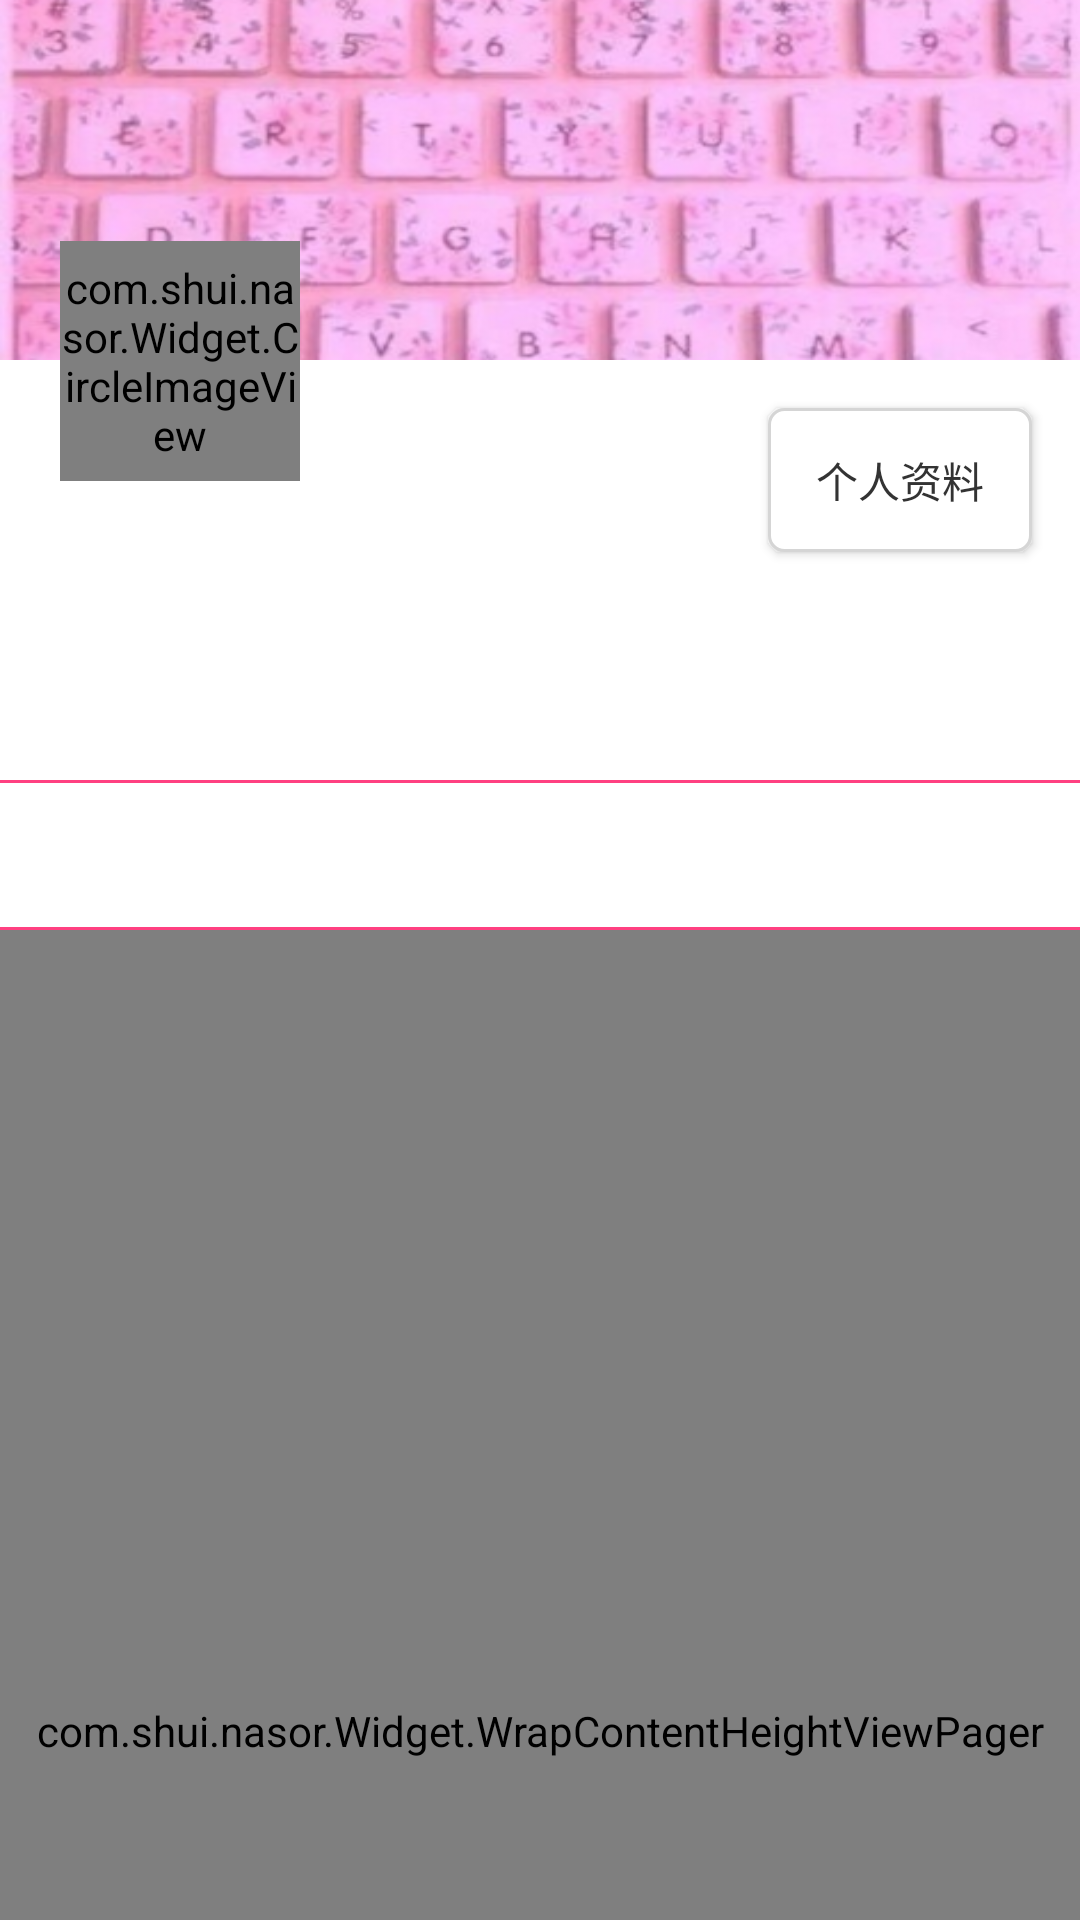

Android layout source for this screen:
<!-- AndroidManifest.xml: application theme AppTheme -->
<!-- res/layout/activity_user_info.xml -->
<?xml version="1.0" encoding="utf-8"?>
<android.support.design.widget.CoordinatorLayout
    xmlns:android="http://schemas.android.com/apk/res/android"
    xmlns:app="http://schemas.android.com/apk/res-auto"
    android:orientation="vertical"
    android:fitsSystemWindows="true"
    android:layout_width="match_parent"
    android:layout_height="match_parent">
        <android.support.design.widget.AppBarLayout
            android:layout_width="match_parent"
            android:id="@+id/infoAppBarLayout"
            android:fitsSystemWindows="true"
            android:transitionName="shareView"
            android:layout_height="wrap_content">
                <android.support.design.widget.CollapsingToolbarLayout
                    android:layout_width="match_parent"
                    android:id="@+id/infoCollapsingToolbarLayouts"
                    android:minHeight="?attr/actionBarSize"
                    android:layout_height="@dimen/detail_image_height"
                    android:theme="@style/ThemeOverlay.AppCompat.Dark.ActionBar"
                    app:contentScrim="?attr/colorPrimary"
                    app:expandedTitleTextAppearance="@style/TextAppearance.ExpandedTitle"
                    app:expandedTitleMargin="@dimen/extend_title_margin"
                    app:layout_scrollFlags="scroll|exitUntilCollapsed">
                        <FrameLayout
                            android:background="@android:color/white"
                            app:layout_collapseMode="parallax"
                            app:layout_collapseParallaxMultiplier="0.8"
                            app:layout_scrollFlags="scroll|snap|enterAlways|enterAlwaysCollapsed"
                            android:fitsSystemWindows="true"
                            android:layout_width="match_parent"
                            android:layout_height="match_parent">
                                <RelativeLayout
                                    android:layout_width="match_parent"
                                    android:layout_height="match_parent">
                                <ImageView
                                    android:background="@drawable/info_bg"
                                    android:id="@+id/infoIVHeader"
                                    android:scaleType="centerCrop"
                                    android:layout_width="match_parent"
                                    android:layout_height="120dp" />
                                 <com.shui.nasor.Widget.CircleImageView
                                     android:id="@+id/infoCIVAvatar"
                                     android:layout_below="@+id/infoIVHeader"
                                     android:layout_marginTop="-40dp"
                                     android:layout_marginLeft="20dp"
                                     android:layout_width="80dp"
                                     android:layout_height="80dp" />
                                <LinearLayout
                                    android:layout_alignParentLeft="true"
                                    android:layout_alignParentBottom="true"
                                    android:orientation="vertical"
                                    android:layout_width="wrap_content"
                                    android:layout_height="wrap_content">
                                        <TextView
                                            android:id="@+id/infoTVName"
                                            android:textSize="@dimen/text_size_big"
                                            android:textColor="@color/main_black"
                                            android:layout_margin="@dimen/space_size_5"
                                            android:layout_width="wrap_content"
                                            android:layout_height="wrap_content" />
                                        <LinearLayout
                                            android:paddingLeft="@dimen/space_size_5"
                                            android:layout_margin="@dimen/space_size_5"
                                            android:orientation="horizontal"
                                            android:layout_width="wrap_content"
                                            android:layout_height="wrap_content">
                                                <TextView
                                                    android:textSize="@dimen/text_size_normal"
                                                    android:textColor="@color/comment_text"
                                                    android:id="@+id/infoTVFollower"
                                                    android:layout_marginRight="@dimen/space_size_15"
                                                    android:layout_width="wrap_content"
                                                    android:layout_height="wrap_content" />
                                                <TextView
                                                    android:textSize="@dimen/text_size_normal"
                                                    android:textColor="@color/comment_text"
                                                    android:id="@+id/infoTVFans"
                                                    android:layout_width="wrap_content"
                                                    android:layout_height="wrap_content" />
                                        </LinearLayout>
                                        <TextView
                                            android:paddingLeft="@dimen/space_size_5"
                                            android:textSize="@dimen/text_size_normal"
                                            android:textColor="@color/comment_text"
                                            android:id="@+id/infoTVSign"
                                            android:layout_margin="@dimen/space_size_5"
                                            android:layout_width="wrap_content"
                                            android:layout_height="wrap_content" />
                                 </LinearLayout>
                                        <Button
                                            android:text="个人资料"
                                            android:id="@+id/infoBTNInfo"
                                            android:textColor="@color/main_black"
                                            android:layout_below="@id/infoIVHeader"
                                            android:layout_alignParentRight="true"
                                            android:background="@drawable/edit_bg"
                                            android:layout_margin="@dimen/fab_margin"
                                            android:layout_width="wrap_content"
                                            android:layout_height="wrap_content" />
                                </RelativeLayout>
                        </FrameLayout>
                        
                        <android.support.v7.widget.Toolbar
                            android:id="@+id/infoToolbar"
                            android:layout_width="match_parent"
                            app:layout_collapseMode="pin"
                            app:popupTheme="@style/ThemeOverlay.AppCompat.Light"
                            android:layout_height="?attr/actionBarSize">
                                <TextView
                                    android:id="@+id/infoTVToolbar"
                                    android:gravity="center_vertical"
                                    android:textSize="@dimen/text_size_big"
                                    android:layout_width="match_parent"
                                    android:layout_height="wrap_content" />
                            </android.support.v7.widget.Toolbar>
                </android.support.design.widget.CollapsingToolbarLayout>
                <LinearLayout
                    android:orientation="vertical"
                    android:layout_width="match_parent"
                    android:layout_height="wrap_content">
                        <ImageView
                            android:layout_width="match_parent"
                            android:layout_height="@dimen/space_size_1"
                            android:background="@drawable/common_list_divider"
                            />
                        <android.support.design.widget.TabLayout
                         android:id="@+id/infoVpTab"
                         android:layout_width="match_parent"
                        android:layout_height="wrap_content"
                         android:background="@android:color/white"
                        app:tabIndicatorColor="@color/colorAccent"
                          app:tabSelectedTextColor="@color/colorAccent"
                        app:tabTextColor="@android:color/black"
                            />
                        <ImageView
                            android:layout_width="match_parent"
                            android:layout_height="@dimen/space_size_1"
                            android:background="@drawable/common_list_divider"
                            />
                </LinearLayout>
        </android.support.design.widget.AppBarLayout>
        <android.support.v4.widget.NestedScrollView
            android:id="@+id/infoNestedScrollView"
            app:layout_behavior="@string/appbar_scrolling_view_behavior"
            android:scrollbars="vertical"
            android:background="@color/colorBackground"
            android:fillViewport="true"
            android:layout_width="match_parent"
            android:layout_height="match_parent">
                <RelativeLayout
                    android:layout_width="match_parent"
                    android:layout_height="match_parent">
                                <com.shui.nasor.Widget.WrapContentHeightViewPager
                                    android:id="@+id/infoVpPager"
                                    android:layout_width="match_parent"
                                    android:layout_height="match_parent"
                                    />
                </RelativeLayout>
        </android.support.v4.widget.NestedScrollView>
</android.support.design.widget.CoordinatorLayout>
<!-- resources referenced by this layout -->
<resources>
  <color name="colorAccent">#FF4081</color>
  <color name="colorBackground">#EEEEEE</color>
  <color name="comment_text">#5b5d5c</color>
  <color name="main_black">#333</color>
  <dimen name="detail_image_height">260dp</dimen>
  <dimen name="extend_title_margin">10dp</dimen>
  <dimen name="fab_margin">16dp</dimen>
  <dimen name="space_size_1">1dp</dimen>
  <dimen name="space_size_15">15dp</dimen>
  <dimen name="space_size_5">5dp</dimen>
  <dimen name="text_size_big">18sp</dimen>
  <dimen name="text_size_normal">15sp</dimen>
  <!-- drawable edit_bg (drawable) -->
  <?xml version="1.0" encoding="utf-8"?>
  <shape xmlns:android="http://schemas.android.com/apk/res/android"
      android:shape="rectangle">
      <solid android:color="#FFFFFF"></solid>
  
      
      <stroke android:width="1dp" android:color="#D5D5D5"></stroke>
  
      
      <corners android:radius="5dp" />
  </shape>
  <!-- drawable info_bg: png bitmap (drawable-xxhdpi, 146755 bytes) -->
  <style name="TextAppearance.ExpandedTitle" parent="TextAppearance.AppCompat.Widget.ActionBar.Title">
          <item name="android:textSize">26sp</item>
      </style>
  <style name="AppTheme" parent="Theme.AppCompat.DayNight.NoActionBar">
          
          <item name="colorPrimary">@color/colorAccent</item>
          <item name="colorPrimaryDark">@color/colorAccent</item>
          <item name="colorAccent">@color/colorAccent</item>
          <item name="actionMenuTextColor">#ffffff</item>
  
          //沉浸状态栏
          <item name="android:windowIsTranslucent">true</item>
          <item name="android:windowTranslucentStatus">true</item>
          //开启动画
          <item name="android:windowContentTransitions">true</item>
          //ActionBarDrawerToggle设置颜色
          <item name="colorControlNormal">@android:color/white</item>
      </style>
</resources>
